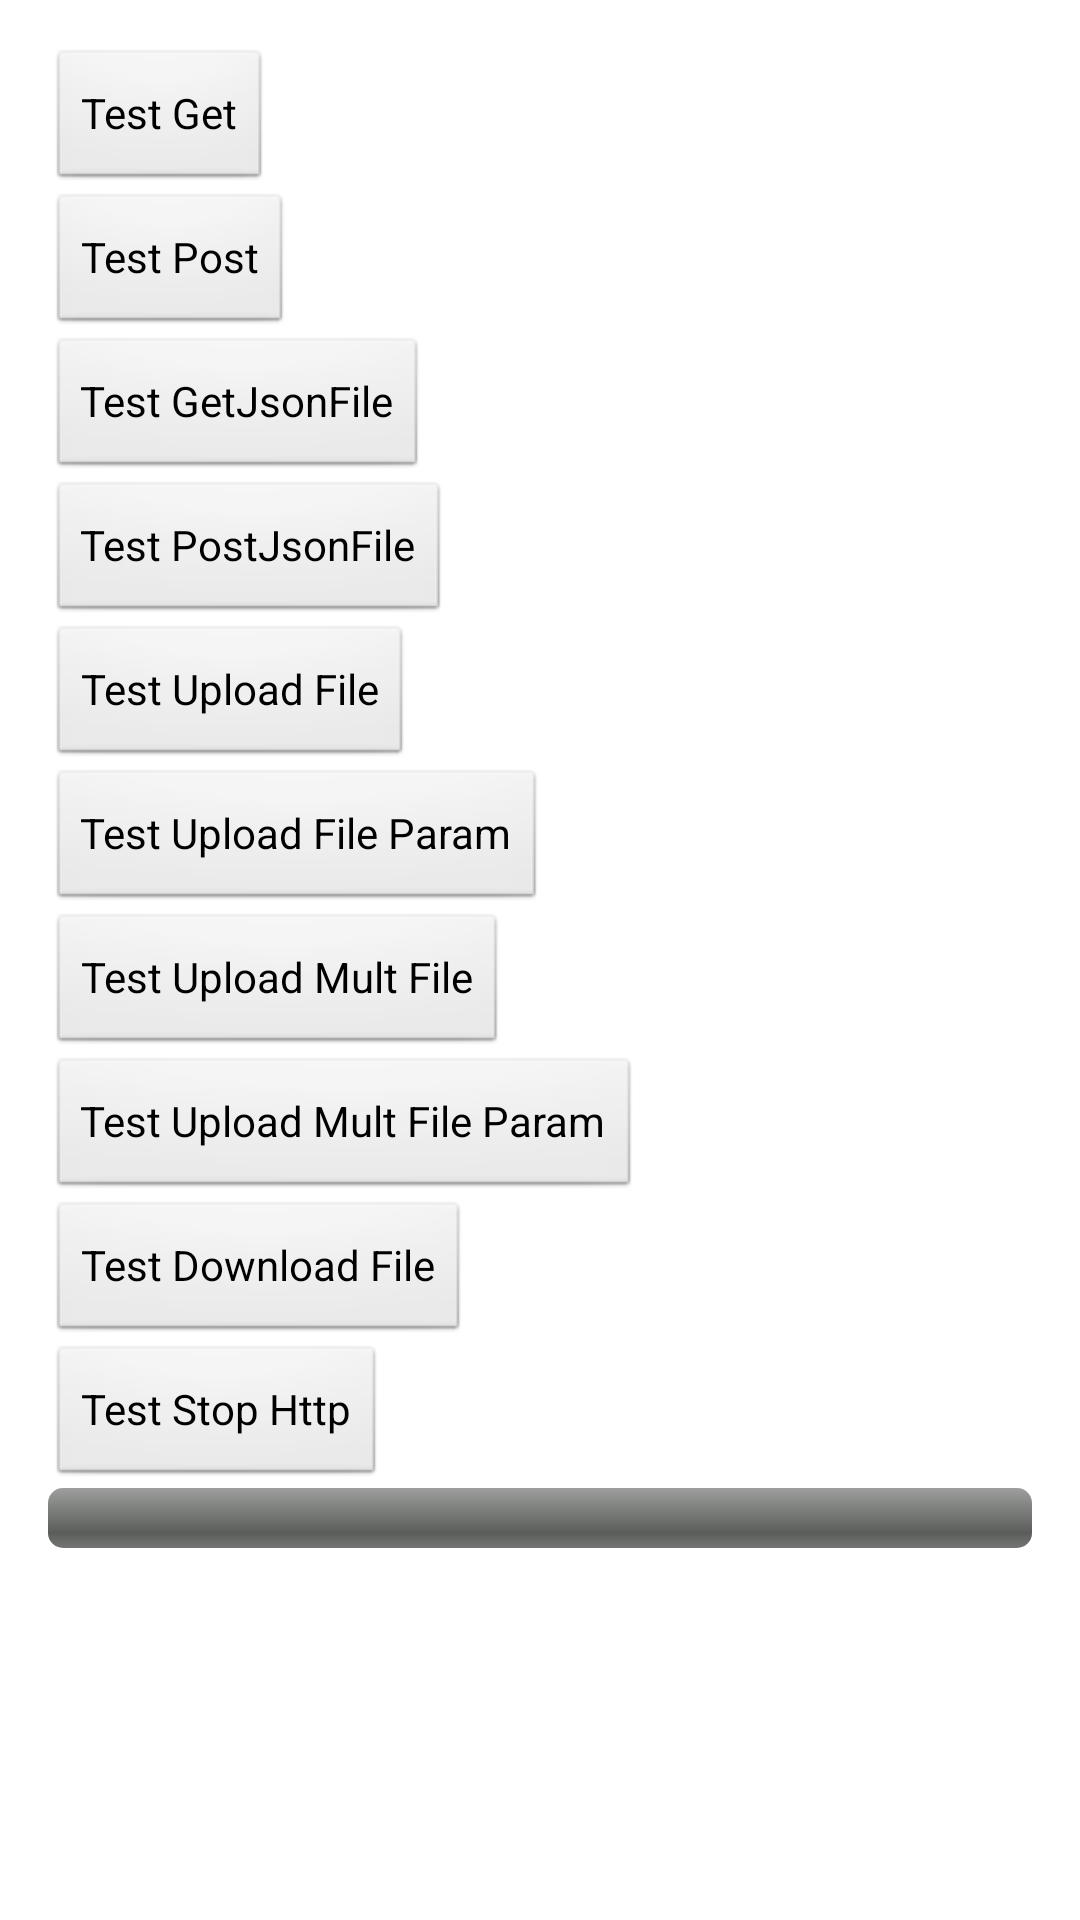

Produce the Android XML layout that renders to this screen, including the resource entries it uses.
<!-- AndroidManifest.xml: application theme ActivityNoTitle -->
<!-- res/layout/activity_test_http.xml -->
<LinearLayout xmlns:android="http://schemas.android.com/apk/res/android"
    xmlns:tools="http://schemas.android.com/tools"
    android:id="@+id/LinearLayout1"
    android:layout_width="match_parent"
    android:layout_height="match_parent"
    android:orientation="vertical"
    android:paddingBottom="@dimen/activity_vertical_margin"
    android:paddingLeft="@dimen/activity_horizontal_margin"
    android:paddingRight="@dimen/activity_horizontal_margin"
    android:paddingTop="@dimen/activity_vertical_margin" >

    <Button
        android:id="@+id/btn_activityTestHttp_testGet"
        android:layout_width="wrap_content"
        android:layout_height="wrap_content"
        android:text="Test Get" />

    <Button
        android:id="@+id/btn_activityTestHttp_testPost"
        android:layout_width="wrap_content"
        android:layout_height="wrap_content"
        android:text="Test Post" />

    <Button
        android:id="@+id/btn_activityTestHttp_testGetJsonFile"
        android:layout_width="wrap_content"
        android:layout_height="wrap_content"
        android:text="Test GetJsonFile" />

    <Button
        android:id="@+id/btn_activityTestHttp_testPostJsonFile"
        android:layout_width="wrap_content"
        android:layout_height="wrap_content"
        android:text="Test PostJsonFile" />

    <Button
        android:id="@+id/btn_activityTestHttp_testUploadFile"
        android:layout_width="wrap_content"
        android:layout_height="wrap_content"
        android:text="Test Upload File" />

    <Button
        android:id="@+id/btn_activityTestHttp_testUploadFileParam"
        android:layout_width="wrap_content"
        android:layout_height="wrap_content"
        android:text="Test Upload File Param" />

    <Button
        android:id="@+id/btn_activityTestHttp_testUploadMultFile"
        android:layout_width="wrap_content"
        android:layout_height="wrap_content"
        android:text="Test Upload Mult File" />

    <Button
        android:id="@+id/btn_activityTestHttp_testUploadMultFileParam"
        android:layout_width="wrap_content"
        android:layout_height="wrap_content"
        android:text="Test Upload Mult File Param" />

    <Button
        android:id="@+id/btn_activityTestHttp_testDownloadFile"
        android:layout_width="wrap_content"
        android:layout_height="wrap_content"
        android:text="Test Download File" />

    <Button
        android:id="@+id/btn_activityTestHttp_testStopHttp"
        android:layout_width="wrap_content"
        android:layout_height="wrap_content"
        android:text="Test Stop Http" />

    <ProgressBar
        android:id="@+id/pb_activityTestHttp_pb"
        style="?android:attr/progressBarStyleHorizontal"
        android:layout_width="match_parent"
        android:layout_height="wrap_content"
        android:max="100" />

</LinearLayout>
<!-- resources referenced by this layout -->
<resources>
  <dimen name="activity_horizontal_margin">16dp</dimen>
  <dimen name="activity_vertical_margin">16dp</dimen>
  <style name="ActivityNoTitle" parent="AppBaseTheme">
          <item name="android:windowNoTitle">true</item>
          
          <item name="android:windowAnimationStyle">@style/activityAnimation</item>
      </style>
  <style name="AppBaseTheme" parent="android:Theme.Light">
          
      </style>
  <style name="activityAnimation" parent="@android:style/Animation">
          <item name="android:activityOpenEnterAnimation">@anim/slide_right_in</item>
          <item name="android:activityOpenExitAnimation">@anim/slide_left_out</item>
          <item name="android:activityCloseEnterAnimation">@anim/slide_left_in</item>
          <item name="android:activityCloseExitAnimation">@anim/slide_right_out</item>
      </style>
</resources>
